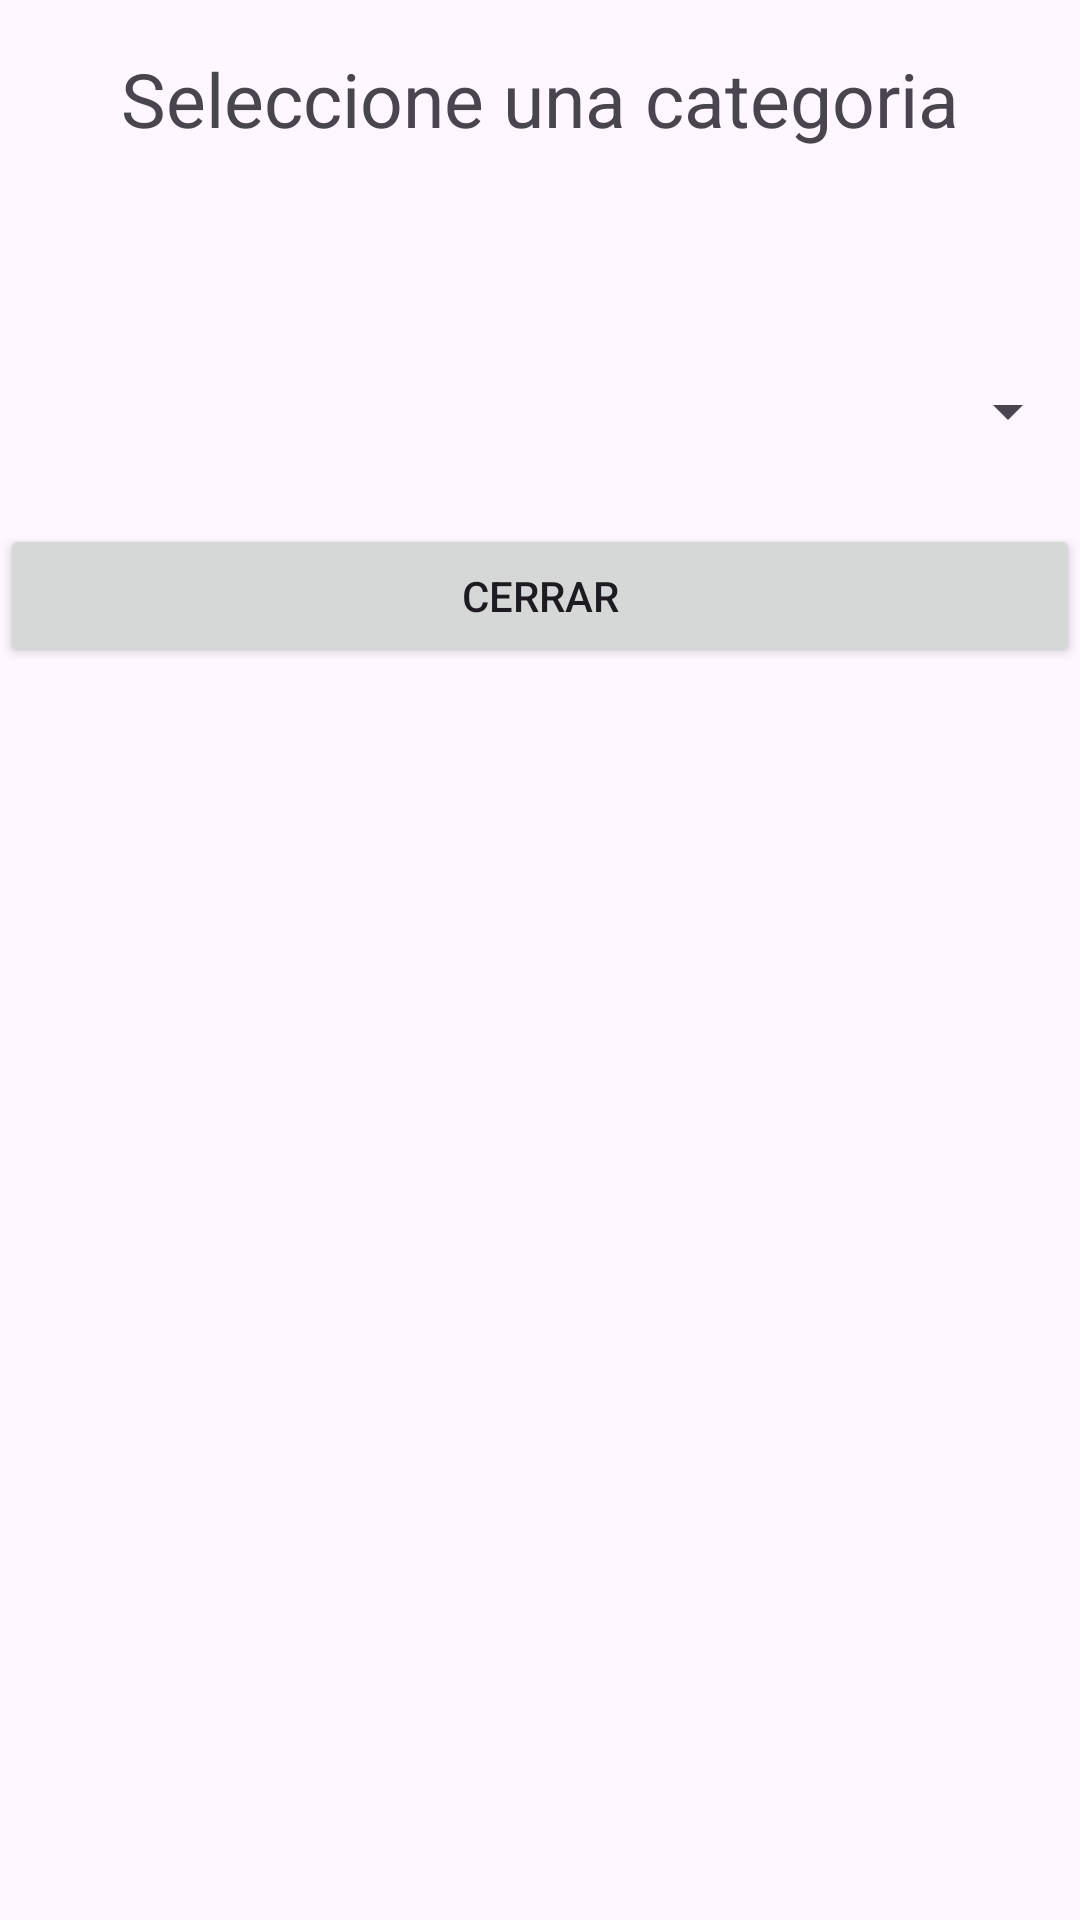

Produce the Android XML layout that renders to this screen, including the resource entries it uses.
<!-- AndroidManifest.xml: application theme Theme.AppHolaMundo1 -->
<!-- res/layout/activity_spinner.xml -->
<?xml version="1.0" encoding="utf-8"?>
<androidx.constraintlayout.widget.ConstraintLayout xmlns:android="http://schemas.android.com/apk/res/android"
    xmlns:app="http://schemas.android.com/apk/res-auto"
    xmlns:tools="http://schemas.android.com/tools"
    android:id="@+id/main"
    android:layout_width="match_parent"
    android:layout_height="match_parent"
    tools:context=".SpinnerActivity">


    <LinearLayout
        android:layout_width="match_parent"
        android:layout_height="wrap_content"
        android:orientation="vertical"
        android:paddingTop="16dp"
        tools:ignore="MissingConstraints">


        <TextView
            android:layout_width="wrap_content"
            android:layout_height="wrap_content"
            android:layout_gravity="center"
            android:text="Seleccione una categoria"
            android:textSize="25dp"
            android:paddingBottom="50dp"/>

        <Spinner
            android:id="@+id/spinner1"
            android:layout_width="match_parent"
            android:layout_height="75dp"/>

        <Button
            android:id="@+id/btnCerrar"
            android:layout_width="match_parent"
            android:layout_height="wrap_content"
            android:text="Cerrar"
            />


    </LinearLayout>


</androidx.constraintlayout.widget.ConstraintLayout>
<!-- resources referenced by this layout -->
<resources>
  <style name="Theme.AppHolaMundo1" parent="Base.Theme.AppHolaMundo1" />
  <style name="Base.Theme.AppHolaMundo1" parent="Theme.Material3.DayNight.NoActionBar">
          
          
      </style>
</resources>
